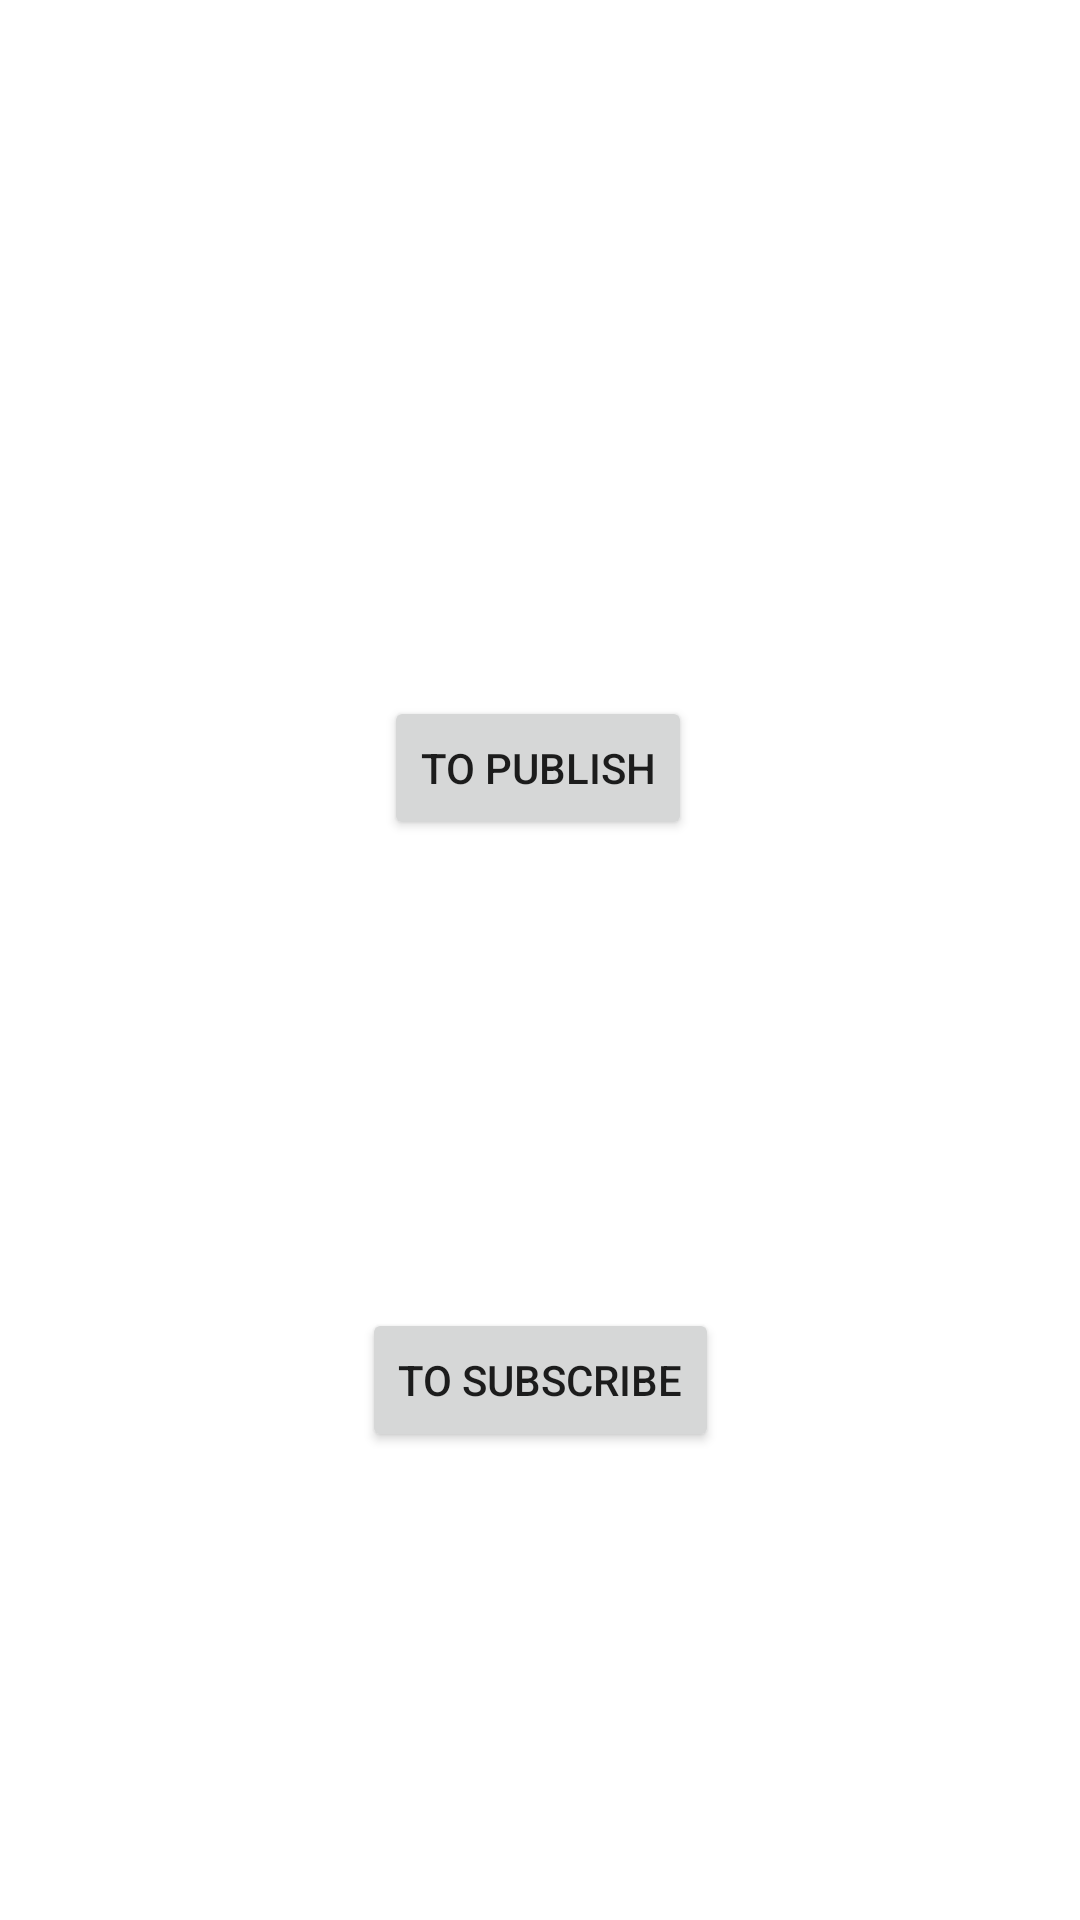

Produce the Android XML layout that renders to this screen, including the resource entries it uses.
<!-- AndroidManifest.xml: application theme Theme.Mqttnode -->
<!-- res/layout/activity_sub.xml -->
<?xml version="1.0" encoding="utf-8"?>
<androidx.constraintlayout.widget.ConstraintLayout xmlns:android="http://schemas.android.com/apk/res/android"
    xmlns:app="http://schemas.android.com/apk/res-auto"
    xmlns:tools="http://schemas.android.com/tools"
    android:layout_width="match_parent"
    android:layout_height="match_parent"
    tools:context=".SubActivity">

    <Button
        android:id="@+id/toPublish"
        android:layout_width="wrap_content"
        android:layout_height="wrap_content"
        android:layout_marginTop="232dp"
        android:text="to publish"
        app:layout_constraintEnd_toEndOf="parent"
        app:layout_constraintHorizontal_bias="0.498"
        app:layout_constraintStart_toStartOf="parent"
        app:layout_constraintTop_toTopOf="parent" />

    <Button
        android:id="@+id/toSubscribe"
        android:layout_width="wrap_content"
        android:layout_height="wrap_content"
        android:text="to subscribe"
        app:layout_constraintBottom_toBottomOf="parent"
        app:layout_constraintEnd_toEndOf="parent"
        app:layout_constraintStart_toStartOf="parent"
        app:layout_constraintTop_toBottomOf="@+id/toPublish" />
</androidx.constraintlayout.widget.ConstraintLayout>
<!-- resources referenced by this layout -->
<resources>
  <style name="Theme.Mqttnode" parent="Theme.MaterialComponents.DayNight.DarkActionBar">
          
          <item name="colorPrimary">@color/purple_500</item>
          <item name="colorPrimaryVariant">@color/purple_700</item>
          <item name="colorOnPrimary">@color/white</item>
          
          <item name="colorSecondary">@color/teal_200</item>
          <item name="colorSecondaryVariant">@color/teal_700</item>
          <item name="colorOnSecondary">@color/black</item>
          
          <item name="android:statusBarColor" tools:targetApi="l">?attr/colorPrimaryVariant</item>
          
      </style>
  <!-- not gathered from this repository: default colours our renderer supplied (Android Studio template values) -->
  <color name="purple_500">#FF6200EE</color>
  <color name="purple_700">#FF3700B3</color>
  <color name="teal_200">#FF03DAC5</color>
  <color name="teal_700">#FF018786</color>
  <color name="black">#FF000000</color>
  <color name="white">#FFFFFFFF</color>
</resources>
